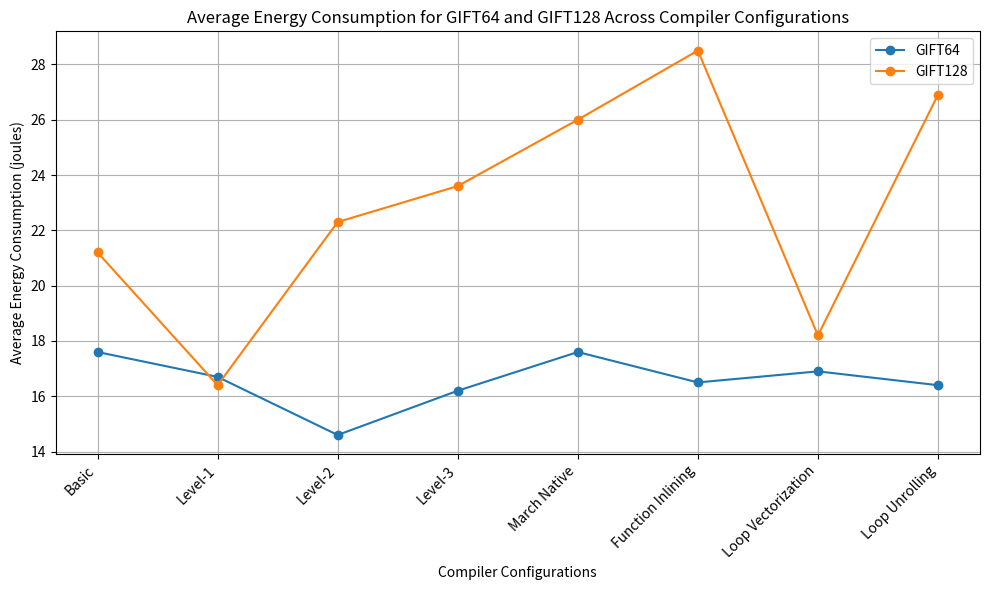

Here is the Python script that generated this plot: (Note: this script raises an exception after producing the figure.)
import datetime
import matplotlib.pyplot as plt

# Data for GIFT64 and GIFT128 (averages)
configurations = ['Basic', 'Level-1', 'Level-2', 'Level-3', 'March Native', 'Function Inlining', 'Loop Vectorization', 'Loop Unrolling']

gift64_averages = [17.6, 16.7, 14.6, 16.2, 17.6, 16.5, 16.9, 16.4]
gift128_averages = [21.2, 16.4, 22.3, 23.6, 26.0, 28.5, 18.2, 26.9]

# Plotting
plt.figure(figsize=(10, 6))

plt.plot(configurations, gift64_averages, marker='o', label='GIFT64')
plt.plot(configurations, gift128_averages, marker='o', label='GIFT128')

plt.title('Average Energy Consumption for GIFT64 and GIFT128 Across Compiler Configurations')
plt.xlabel('Compiler Configurations')
plt.ylabel('Average Energy Consumption (joules)')
plt.legend()
plt.grid(True)
plt.xticks(rotation=45, ha='right')
plt.tight_layout()

# Show the plot
plt.show()

fig = plt.get_figure()

# Get current date and time
current_datetime = datetime.now()
# Format and print the current date and time
formatted_datetime = current_datetime.strftime("%Y-%m-%d %H:%M:%S")

# fig.savefig("./plots/AllCiphers-{time}.png".format(time=formatted_datetime)) 
fig.savefig("./plots/gift-{time}.png".format(time=formatted_datetime)) 